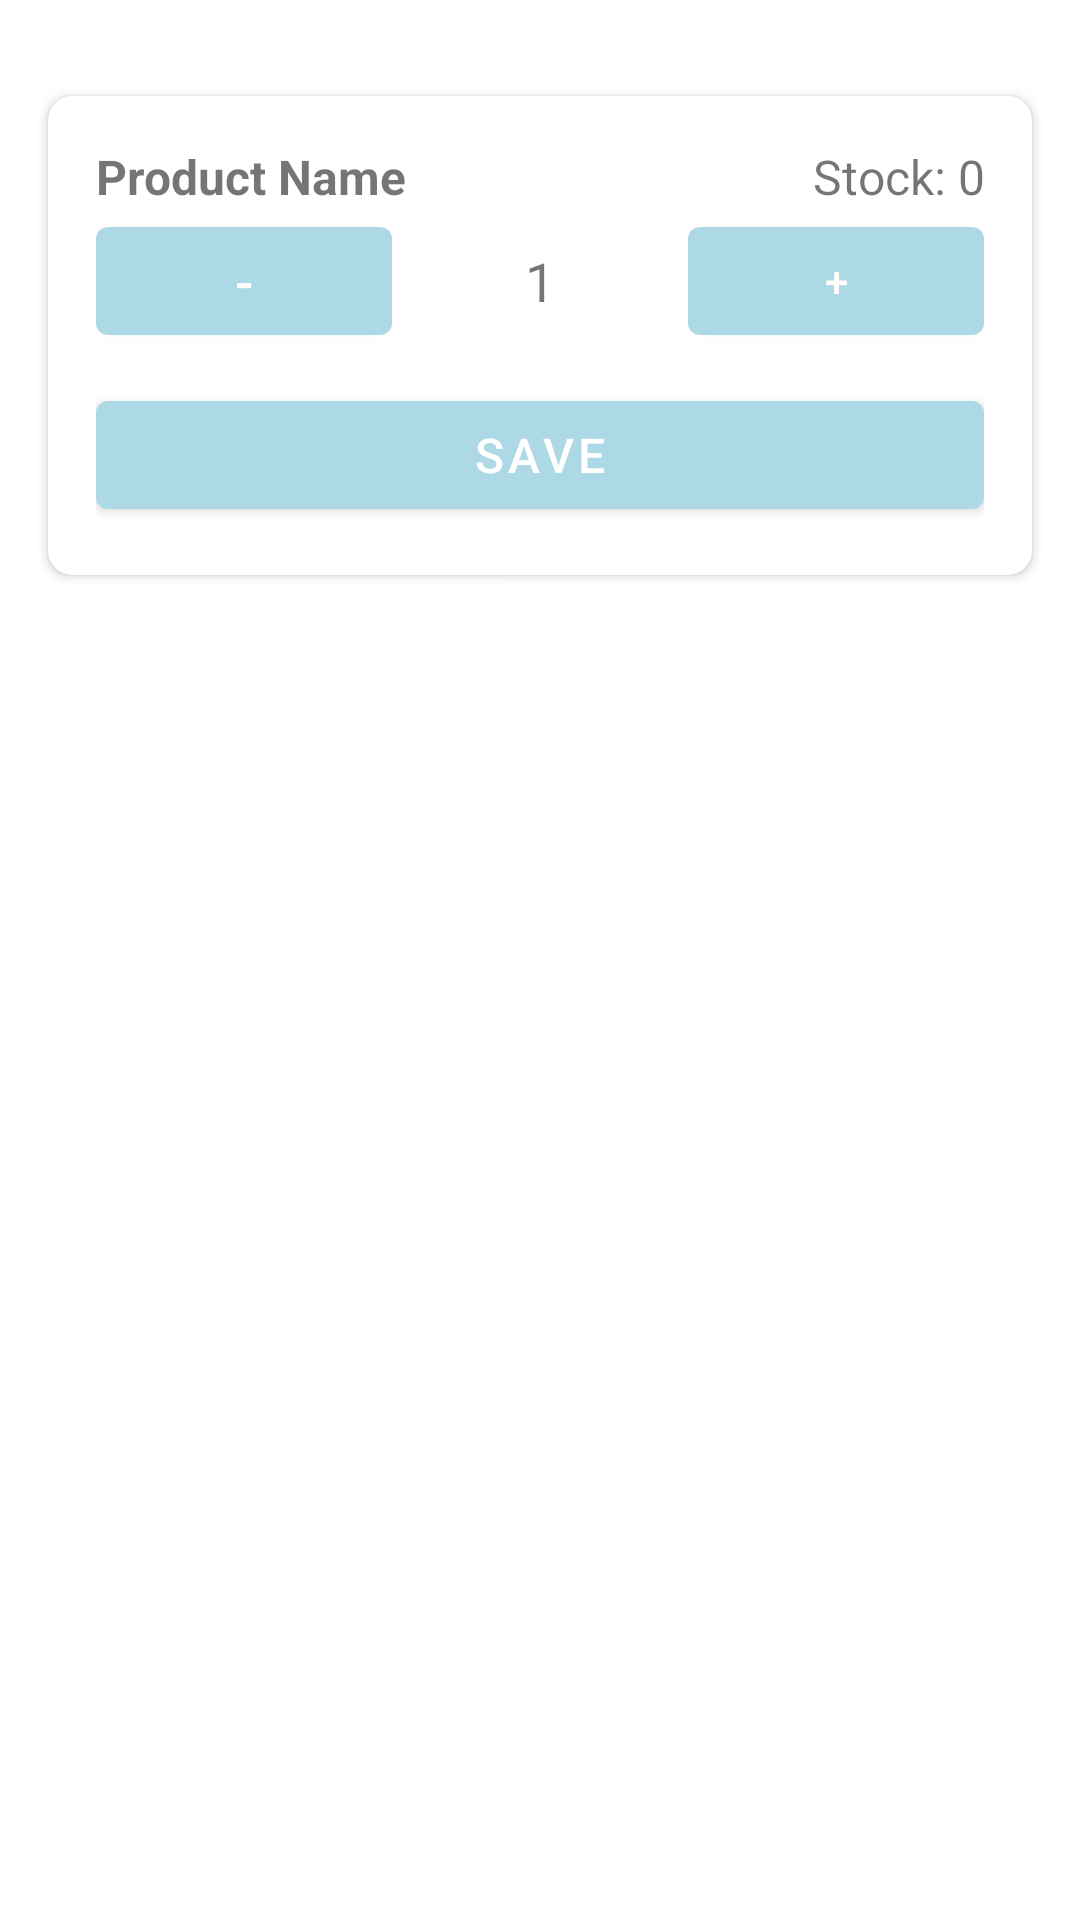

Produce the Android XML layout that renders to this screen, including the resource entries it uses.
<!-- AndroidManifest.xml: application theme Theme.Hunarbazar7 -->
<!-- res/layout/quantity_dialog.xml -->
<?xml version="1.0" encoding="utf-8"?>
<androidx.constraintlayout.widget.ConstraintLayout xmlns:android="http://schemas.android.com/apk/res/android"
    xmlns:app="http://schemas.android.com/apk/res-auto"
    android:layout_width="match_parent"
    android:layout_height="match_parent">

    <androidx.cardview.widget.CardView
        android:layout_width="match_parent"
        android:layout_height="wrap_content"
        android:layout_marginStart="16dp"
        android:layout_marginTop="32dp"
        android:layout_marginEnd="16dp"
        app:cardCornerRadius="8dp"
        app:layout_constraintEnd_toEndOf="parent"
        app:layout_constraintStart_toStartOf="parent"
        app:layout_constraintTop_toTopOf="parent">

        <LinearLayout
            android:layout_width="match_parent"
            android:layout_height="match_parent"
            android:orientation="vertical"
            android:padding="16dp">

            <LinearLayout
                android:layout_width="match_parent"
                android:layout_height="match_parent"
                android:orientation="horizontal"
                android:weightSum="2">

                <TextView
                    android:id="@+id/productName"
                    android:layout_width="0dp"
                    android:layout_height="wrap_content"
                    android:layout_weight="1"
                    android:text="Product Name"
                    android:textStyle="bold"
                    android:textSize="16sp"/>

                <TextView
                    android:id="@+id/productStock"
                    android:layout_width="0dp"
                    android:layout_height="wrap_content"
                    android:layout_weight="1"
                    android:text="Stock: 0"
                    android:textAlignment="viewEnd"
                    android:textSize="16sp"/>
            </LinearLayout>

            <LinearLayout
                android:layout_width="match_parent"
                android:layout_height="match_parent"
                android:orientation="horizontal"
                android:weightSum="3"
                android:gravity="center_vertical">

                <Button
                    android:id="@+id/minusbtn"
                    android:layout_width="0dp"
                    android:layout_height="wrap_content"
                    android:layout_weight="1"
                    android:text="-"
                    android:textSize="18sp" />

                <TextView
                    android:id="@+id/quantity"
                    android:layout_width="0dp"
                    android:layout_height="wrap_content"
                    android:layout_weight="1"
                    android:gravity="center"
                    android:text="1"
                    android:textSize="18sp" />

                <Button
                    android:id="@+id/plusbtn"
                    android:layout_width="0dp"
                    android:layout_height="wrap_content"
                    android:layout_weight="1"
                    android:text="+" />
            </LinearLayout>

            <Button
                android:id="@+id/savebtn"
                android:layout_width="match_parent"
                android:layout_height="wrap_content"
                android:text="Save"
                android:textSize="16sp"
                android:layout_marginTop="10dp"/>
        </LinearLayout>
    </androidx.cardview.widget.CardView>
</androidx.constraintlayout.widget.ConstraintLayout>
<!-- resources referenced by this layout -->
<resources>
  <style name="Theme.Hunarbazar7" parent="Base.Theme.Hunarbazar7" />
  <style name="Base.Theme.Hunarbazar7" parent="Theme.MaterialComponents.DayNight.NoActionBar">
          <item name="colorPrimary">@color/blue</item>
          <item name="colorPrimaryVariant">@color/blue</item>
          <item name="colorOnPrimary">@color/white</item>
  
          <item name="android:statusBarColor">@color/blue</item>
          <item name="android:windowLightStatusBar">true</item>
  
      </style>
  <color name="blue">#add8e6</color>
  <color name="white">#FFFFFFFF</color>
</resources>
